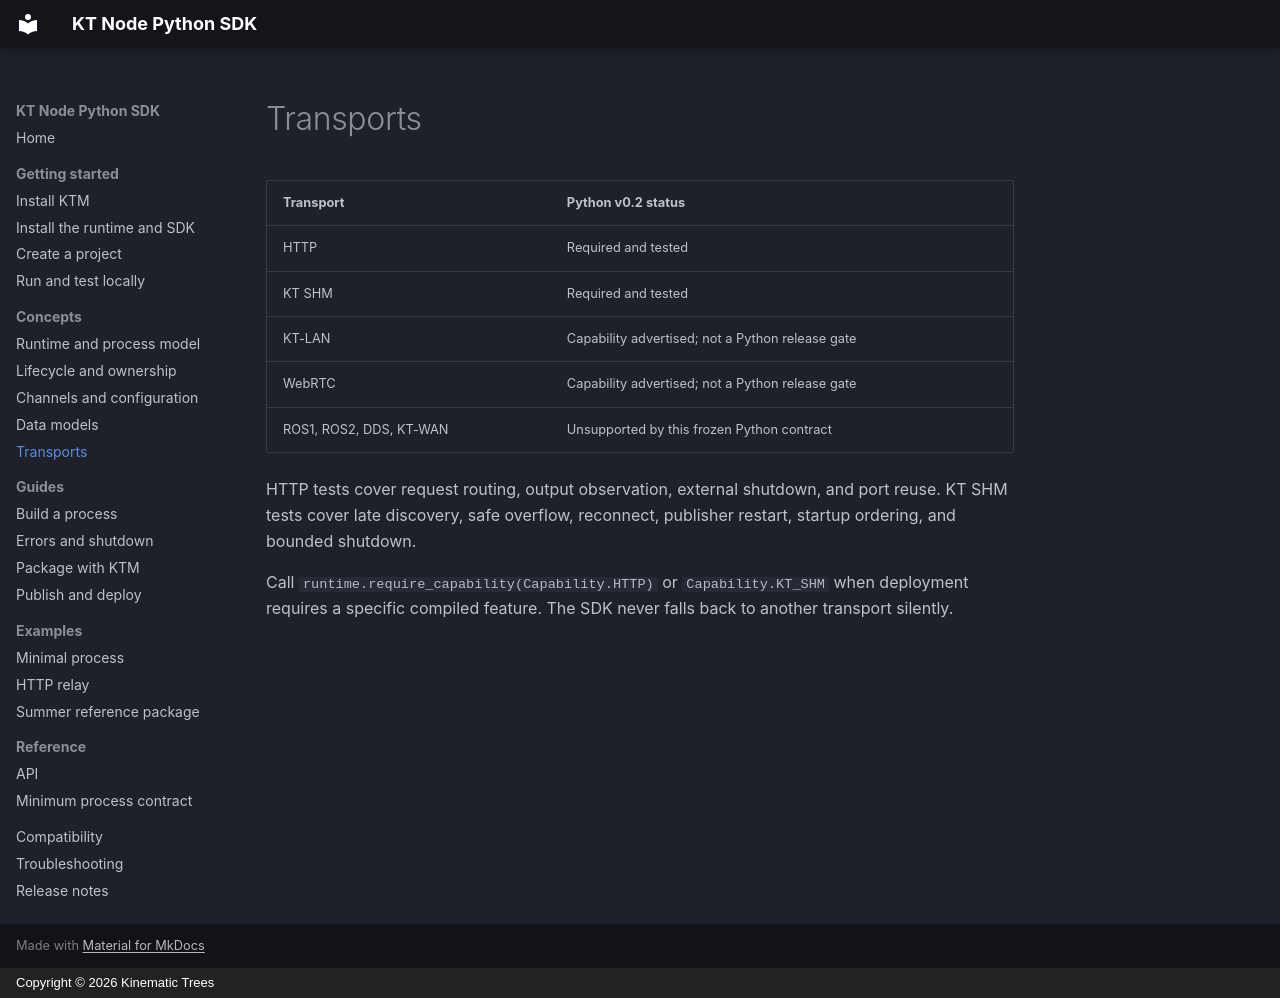

repository: Kinematic-Trees-Packages/kt-node-python-sdk · page: concepts/transports/index.html · generator: mkdocs · copyright: Copyright © 2026 Kinematic Trees

# Transports

| Transport | Python v0.2 status |
| --- | --- |
| HTTP | Required and tested |
| KT SHM | Required and tested |
| KT-LAN | Capability advertised; not a Python release gate |
| WebRTC | Capability advertised; not a Python release gate |
| ROS1, ROS2, DDS, KT-WAN | Unsupported by this frozen Python contract |

HTTP tests cover request routing, output observation, external shutdown, and port reuse. KT SHM tests cover late discovery, safe overflow, reconnect, publisher restart, startup ordering, and bounded shutdown.

Call `runtime.require_capability(Capability.HTTP)` or `Capability.KT_SHM` when deployment requires a specific compiled feature. The SDK never falls back to another transport silently.
